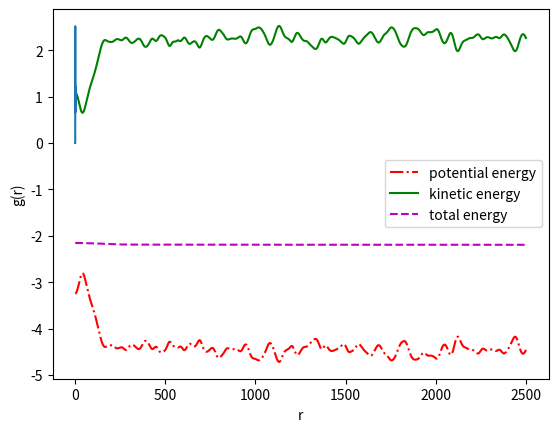

This figure's Python source:
import matplotlib.pyplot as plt
import numpy as np
from itertools import product
N = 108                   # number of atoms.
Nbins = 100               # number of bins for RDF
rho = 0.8442              # denstiy
T = 0.728                 # initial temperature
rcut = 2.5                # cut-off radius
Neq = 2500                # number of time steps for equilibration stage
Npr = 5000                # number of time steps for production stage.
dt = 0.001                # time step
L = (N/rho)**(1/3)        # the size of the simulation domain
Ncell = 5                 # number of cells in initialization
a = L / Ncell             # size of lattice in initialization
T = 0.728                 # initial temperature of the system
ind = np.triu_indices(N, k=1)

def InitPos(Ncell, a):
    ppos = [[[x,y,z]] for x, y, z in product(range(Ncell),range(Ncell),range(Ncell))]
    pos = np.array(ppos).reshape((-1,3))[1:N+1,:]*a
    return pos

def InitVel(N, T):
    vel = np.random.randn(N,3)
    vel -= np.average(vel,axis = 0)
    Tc = np.sum(vel**2)/3/N
    factor = np.sqrt(T/Tc)
    vel = factor*vel
    return vel

def CalForce(pos, L = L, rc = 2.5):
    dr = pos[ind[0]] - pos[ind[1]]
    dr -= np.rint(dr / L) * L                     # mic
    rsq = np.sum(dr**2, axis=1)
    F_vec = (48 / rsq ** 7 - 24 / rsq ** 4)[:, None] * dr
    F = np.zeros((N,N,3))
    F[ind[0], ind[1]] = F_vec
    F[ind[1], ind[0]] = -F_vec
    # use truncated potential
    mask = rsq > rc*rc
    ecut = (4 / rc ** 12 - 4 / rc ** 6)
    pmat = (4 / rsq ** 6 - 4 / rsq ** 3) - ecut
    pmat[mask] = 0
    pot = np.sum(pmat)
    return np.sum(F, axis=1), pot

def velverlet(pos, vel, F):
    vel += 0.5*F * dt
    pos = pos + vel * dt
    pos = np.mod(pos, L)                    # folding for re-entering.
    F, pot = CalForce(pos)
    
    vel += 0.5*F * dt
    kin = 0.5*np.sum(vel**2)
    return pos, vel, F, pot, kin

def RDF(N,pos,rcut):
    # No more than rcut
    rvec = pos[ind[0]] - pos[ind[1]]
    rvec -= np.rint(rvec / L) * L
    rabs = np.sqrt(np.sum(rvec**2, axis = 1))
    b = np.histogram(rabs, bins = N, range = (0,rcut))[0]
    return b

# the main run of the simulation
pos = InitPos(Ncell, a)
vel = InitVel(N, T)
F, p = CalForce(pos)
Ueq = []
Keq = []
Upr = 0
Kpr = 0
rdf = np.zeros(Nbins)

# equilibration stage
for ti in range(Neq):
    pos, vel, F, pot, kin = velverlet(pos, vel, F)
    Ueq.append(pot)
    Keq.append(kin)

# production stage: average for kinetic and potential energy as well as RDF.
for ti in range(Npr):
    pos, vel, F, pot, kin = velverlet(pos, vel, F)
    Upr = (Upr*ti + pot) / (ti + 1)
    Kpr = (Kpr*ti + kin) / (ti + 1)
    temp = RDF(Nbins, pos, rcut)
    rdf = rdf + 2*temp

x = np.linspace(1,Neq,Neq)
u = np.array(Ueq) / N
k = np.array(Keq) / N
fig, ax = plt.subplots()
ax.plot(x,u,'r-.',x,k,'g',x,u+k,'m--')
ax.set_xlabel('time steps')
ax.set_ylabel('energy')
plt.legend(['potential energy','kinetic energy','total energy'])

dr = rcut / Nbins
r = np.linspace(0.5*dr,rcut-0.5*dr, Nbins)
for i in range(Nbins):
    rdf[i] /= ((i+1)**3-i**3)
    rdf[i] /= (4/3*np.pi*dr**3*rho)

rdf = rdf/(Npr*N)
plt.plot(r,rdf)
plt.xlabel('r')
plt.ylabel('g(r)')
print('Kinetic Energy:%f, Potential ENergy:%f, Total Energy:%f\n' %(Kpr/N, Upr/N, (Kpr+Upr)/N))